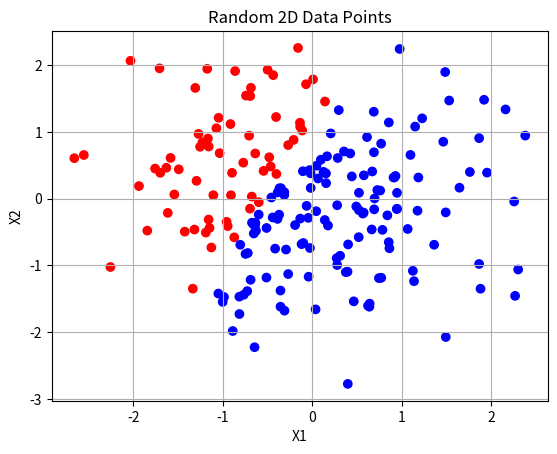

Recreate this plot in Python.
import numpy as np
import matplotlib.pyplot as plt

np.random.seed(0)
num_points = 200
X = np.random.randn(num_points, 2)

x1 = X[:, 0]
x2 = X[:, 1]

line_y = 2 * x1 + 1

y = (x2 > line_y).astype(int)

# Plotting  
plt.scatter(x1, x2, c=y, cmap='bwr')
plt.title("Random 2D Data Points")
plt.xlabel("X1")
plt.ylabel("X2")
plt.grid(True)
plt.show()
